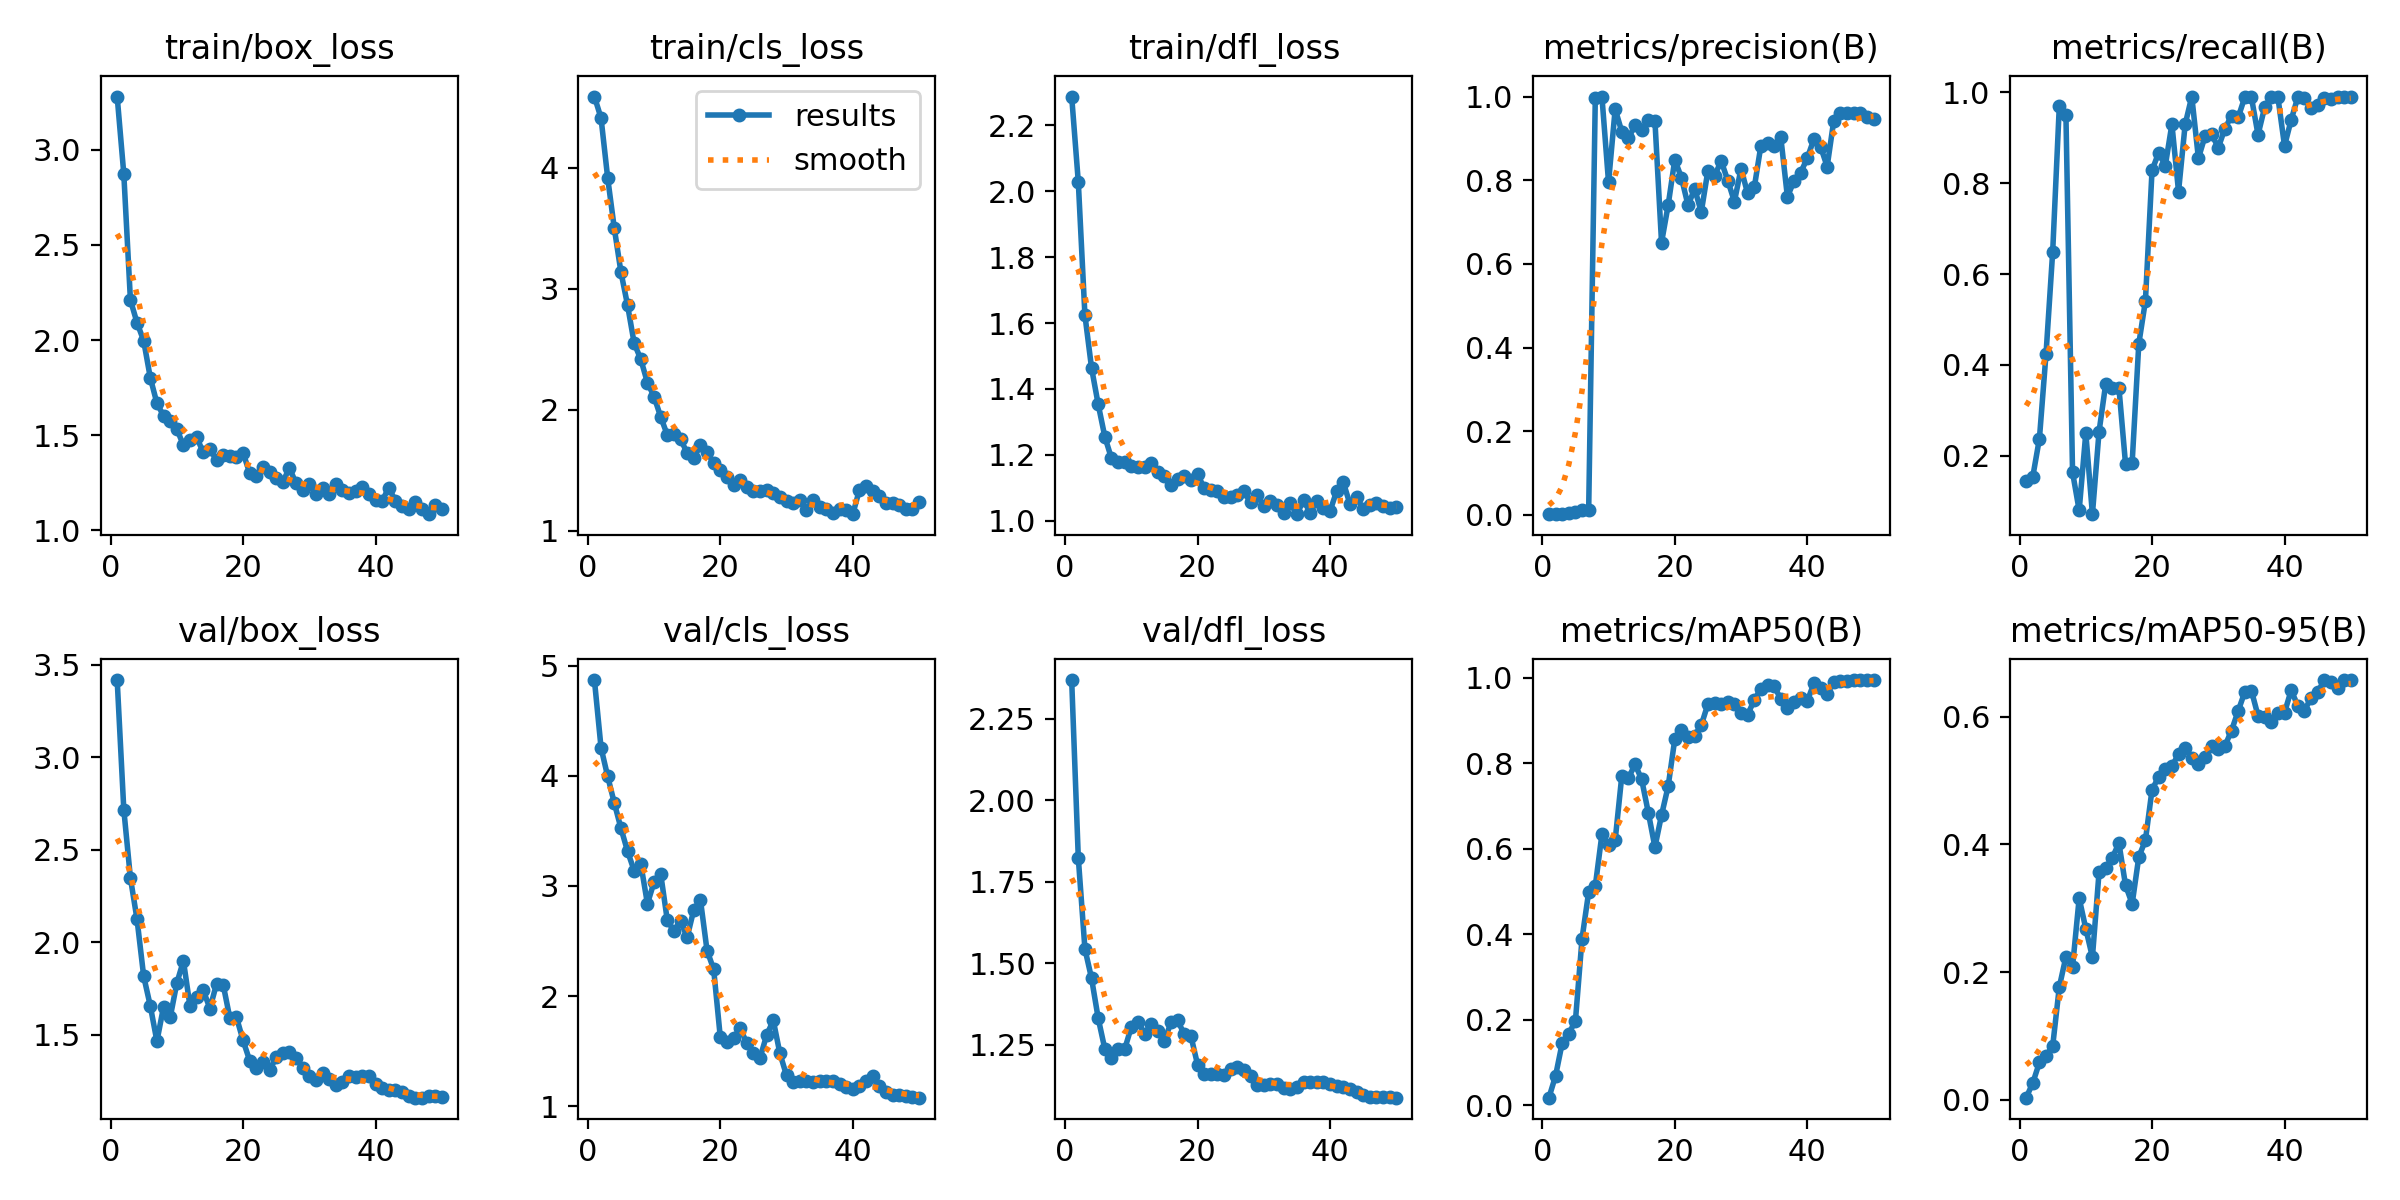

Values plotted in this chart, from the file beside it:
epoch, time, train/box_loss, train/cls_loss, train/dfl_loss, metrics/precision(B), metrics/recall(B), metrics/mAP50(B), metrics/mAP50-95(B), val/box_loss, val/cls_loss, val/dfl_loss, lr/pg0, lr/pg1, lr/pg2
1, 120.4, 3.279, 4.589, 2.288, 0.00185, 0.1442, 0.01812, 0.00324, 3.417, 4.868, 2.368, 5e-05, 5e-05, 5e-05
2, 246, 2.872, 4.411, 2.029, 0.0018, 0.1538, 0.06896, 0.02627, 2.717, 4.254, 1.823, 0.0001103, 0.0001103, 0.0001103
3, 371.1, 2.21, 3.917, 1.624, 0.00221, 0.2376, 0.1456, 0.05843, 2.347, 3.994, 1.544, 0.0001681, 0.0001681, 0.0001681
4, 507.7, 2.09, 3.5, 1.464, 0.00356, 0.4249, 0.168, 0.06918, 2.123, 3.753, 1.453, 0.0002234, 0.0002234, 0.0002234
5, 648.3, 1.996, 3.139, 1.354, 0.00658, 0.6486, 0.1976, 0.08382, 1.816, 3.525, 1.331, 0.0002762, 0.0002762, 0.0002762
6, 774, 1.802, 2.865, 1.256, 0.01293, 0.9696, 0.3901, 0.1764, 1.655, 3.315, 1.237, 0.0003266, 0.0003266, 0.0003266
7, 911.2, 1.668, 2.55, 1.19, 0.01114, 0.9511, 0.4988, 0.224, 1.464, 3.138, 1.208, 0.0003745, 0.0003745, 0.0003745
8, 1033, 1.602, 2.417, 1.178, 0.9968, 0.1635, 0.5129, 0.2083, 1.65, 3.201, 1.235, 0.0004199, 0.0004199, 0.0004199
9, 1137, 1.573, 2.224, 1.177, 1, 0.07957, 0.6336, 0.3157, 1.593, 2.839, 1.236, 0.0004629, 0.0004629, 0.0004629
10, 1267, 1.533, 2.109, 1.167, 0.795, 0.2497, 0.6099, 0.268, 1.778, 3.034, 1.304, 0.0005034, 0.0005034, 0.0005034
11, 1401, 1.448, 1.941, 1.163, 0.9701, 0.07113, 0.6198, 0.2233, 1.899, 3.112, 1.32, 0.0005414, 0.0005414, 0.0005414
12, 1509, 1.472, 1.792, 1.162, 0.9159, 0.2527, 0.7702, 0.3563, 1.653, 2.689, 1.284, 0.0005769, 0.0005769, 0.0005769
13, 1622, 1.49, 1.8, 1.175, 0.9006, 0.3576, 0.7649, 0.3626, 1.702, 2.591, 1.312, 0.0006099, 0.0006099, 0.0006099
14, 1756, 1.41, 1.757, 1.148, 0.9315, 0.3494, 0.7975, 0.379, 1.739, 2.682, 1.291, 0.0006405, 0.0006405, 0.0006405
15, 1879, 1.426, 1.642, 1.136, 0.9203, 0.3497, 0.7619, 0.4021, 1.641, 2.535, 1.262, 0.0006686, 0.0006686, 0.0006686
16, 2010, 1.371, 1.6, 1.11, 0.9446, 0.1815, 0.6847, 0.3359, 1.775, 2.784, 1.318, 0.0006942, 0.0006942, 0.0006942
17, 2158, 1.395, 1.707, 1.127, 0.9426, 0.1849, 0.6039, 0.3069, 1.771, 2.875, 1.324, 0.0007174, 0.0007174, 0.0007174
18, 2279, 1.392, 1.652, 1.137, 0.6509, 0.4462, 0.6786, 0.3802, 1.591, 2.415, 1.281, 0.000738, 0.000738, 0.000738
19, 2401, 1.388, 1.558, 1.124, 0.7405, 0.5407, 0.746, 0.4064, 1.595, 2.244, 1.276, 0.0007562, 0.0007562, 0.0007562
20, 2536, 1.408, 1.504, 1.142, 0.849, 0.8284, 0.8562, 0.4857, 1.469, 1.628, 1.189, 0.000772, 0.000772, 0.000772
21, 2658, 1.302, 1.446, 1.099, 0.8062, 0.8675, 0.8769, 0.5056, 1.36, 1.582, 1.159, 0.000755, 0.000755, 0.000755
22, 2780, 1.286, 1.376, 1.094, 0.7401, 0.8386, 0.8613, 0.5177, 1.318, 1.617, 1.159, 0.0007302, 0.0007302, 0.0007302
23, 2933, 1.331, 1.421, 1.092, 0.7792, 0.9301, 0.8645, 0.523, 1.354, 1.713, 1.159, 0.0007055, 0.0007055, 0.0007055
24, 3066, 1.309, 1.361, 1.072, 0.7242, 0.7818, 0.889, 0.5409, 1.306, 1.572, 1.155, 0.0006808, 0.0006808, 0.0006808
25, 3193, 1.277, 1.326, 1.073, 0.8231, 0.9297, 0.9383, 0.5516, 1.378, 1.487, 1.174, 0.000656, 0.000656, 0.000656
26, 3320, 1.254, 1.325, 1.078, 0.8099, 0.991, 0.9405, 0.5356, 1.398, 1.44, 1.183, 0.0006312, 0.0006312, 0.0006312
27, 3453, 1.329, 1.337, 1.089, 0.8463, 0.8553, 0.938, 0.5258, 1.407, 1.647, 1.171, 0.0006065, 0.0006065, 0.0006065
28, 3585, 1.248, 1.31, 1.056, 0.7993, 0.9037, 0.9438, 0.5371, 1.376, 1.78, 1.155, 0.0005818, 0.0005818, 0.0005818
29, 3726, 1.211, 1.282, 1.077, 0.7488, 0.9078, 0.9391, 0.5537, 1.321, 1.48, 1.127, 0.000557, 0.000557, 0.000557
30, 3855, 1.246, 1.245, 1.046, 0.8276, 0.8785, 0.9183, 0.5501, 1.279, 1.281, 1.127, 0.0005322, 0.0005322, 0.0005322
31, 3991, 1.192, 1.232, 1.06, 0.7684, 0.9203, 0.9137, 0.5541, 1.254, 1.226, 1.129, 0.0005075, 0.0005075, 0.0005075
32, 4131, 1.222, 1.251, 1.047, 0.7827, 0.9488, 0.9475, 0.5783, 1.295, 1.235, 1.131, 0.0004827, 0.0004827, 0.0004827
33, 4269, 1.191, 1.175, 1.023, 0.8827, 0.945, 0.9745, 0.6088, 1.262, 1.227, 1.118, 0.000458, 0.000458, 0.000458
34, 4404, 1.243, 1.251, 1.053, 0.8878, 0.9896, 0.9835, 0.6387, 1.229, 1.223, 1.114, 0.0004332, 0.0004332, 0.0004332
35, 4537, 1.211, 1.198, 1.02, 0.8813, 0.9896, 0.9795, 0.6408, 1.243, 1.231, 1.12, 0.0004085, 0.0004085, 0.0004085
36, 4666, 1.196, 1.177, 1.062, 0.9029, 0.9069, 0.9504, 0.6015, 1.278, 1.235, 1.136, 0.0003837, 0.0003837, 0.0003837
37, 4808, 1.208, 1.148, 1.025, 0.7604, 0.9673, 0.93, 0.6, 1.272, 1.23, 1.135, 0.000359, 0.000359, 0.000359
38, 4962, 1.229, 1.178, 1.06, 0.798, 0.9896, 0.9437, 0.5917, 1.274, 1.203, 1.134, 0.0003343, 0.0003343, 0.0003343
39, 5100, 1.192, 1.175, 1.038, 0.8182, 0.9896, 0.9534, 0.6053, 1.275, 1.178, 1.134, 0.0003095, 0.0003095, 0.0003095
40, 5238, 1.158, 1.137, 1.029, 0.8528, 0.8824, 0.9453, 0.6064, 1.234, 1.155, 1.129, 0.0002848, 0.0002848, 0.0002848
41, 5379, 1.155, 1.337, 1.09, 0.8982, 0.9394, 0.9865, 0.6413, 1.211, 1.181, 1.124, 0.00026, 0.00026, 0.00026
42, 5516, 1.225, 1.37, 1.117, 0.8806, 0.9896, 0.9767, 0.6175, 1.203, 1.234, 1.119, 0.0002352, 0.0002352, 0.0002352
43, 5631, 1.156, 1.326, 1.051, 0.8327, 0.9869, 0.9625, 0.6092, 1.201, 1.277, 1.114, 0.0002105, 0.0002105, 0.0002105
44, 5747, 1.129, 1.289, 1.071, 0.9427, 0.9655, 0.9892, 0.6295, 1.189, 1.181, 1.104, 0.0001857, 0.0001857, 0.0001857
45, 5886, 1.11, 1.227, 1.037, 0.9605, 0.9735, 0.9909, 0.6383, 1.17, 1.127, 1.095, 0.000161, 0.000161, 0.000161
46, 6006, 1.149, 1.227, 1.048, 0.961, 0.9868, 0.9926, 0.6574, 1.159, 1.107, 1.09, 0.0001363, 0.0001363, 0.0001363
47, 6126, 1.114, 1.209, 1.053, 0.9608, 0.9865, 0.9937, 0.6543, 1.159, 1.103, 1.09, 0.0001115, 0.0001115, 0.0001115
48, 6267, 1.086, 1.179, 1.045, 0.9617, 0.9896, 0.9943, 0.6453, 1.167, 1.094, 1.088, 8.675e-05, 8.675e-05, 8.675e-05
49, 6671, 1.136, 1.183, 1.037, 0.9519, 0.9896, 0.9943, 0.6574, 1.165, 1.088, 1.088, 6.2e-05, 6.2e-05, 6.2e-05
50, 6784, 1.114, 1.234, 1.043, 0.947, 0.9896, 0.9943, 0.6572, 1.164, 1.079, 1.087, 3.725e-05, 3.725e-05, 3.725e-05
